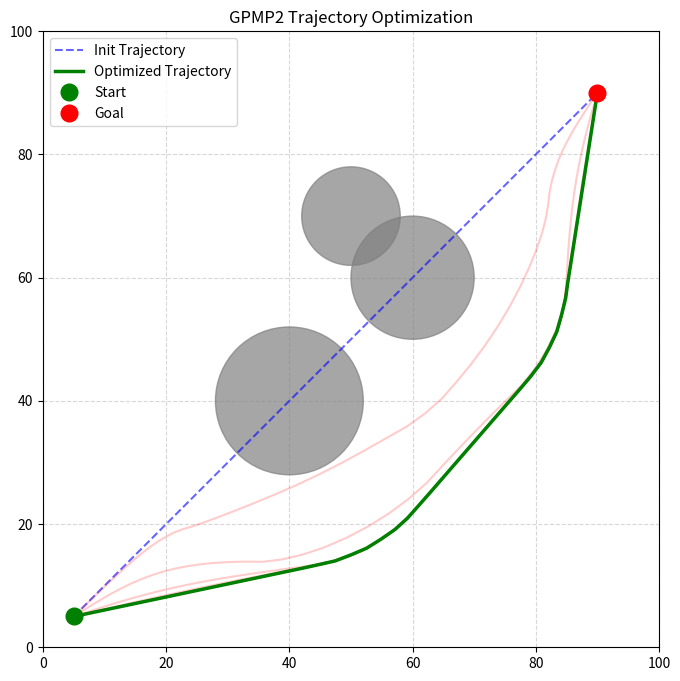

This chart was generated by the following Python code:
# GPMP2 (Gaussian Process Motion Planner 2) Algorithm Visualization 
"""
当然可以！复现 GPMP2 (Gaussian Process Motion Planner 2) 是一个非常有趣的任务。这是一个将在 CHOMP 基础上，引入更高级概率思想的运动规划器。

下面，我将为你：
1.  详细解释 **GPMP2 的核心思想**，并阐述它与 CHOMP 的关键区别。
2.  在 `gpmp2_motion_planning.py` 文件中，创建一个功能与我们之前案例一致的、简化的 GPMP2 可视化案例。

---

### GPMP2 vs. CHOMP：核心思想的区别

CHOMP 是一个基于**能量最小化**的优化方法，它的目标函数是 \(\mathcal{U} = \mathcal{U}_{\text{smooth}} + \mathcal{U}_{\text{obs}}\)。

GPMP2 则是一个基于**概率推理**的优化方法，它将运动规划问题建模为寻找**最大后验概率（Maximum a Posteriori, MAP）**的轨迹。

根据贝叶斯定理，后验概率正比于先验概率和似然的乘积：

"""
import numpy as np
import matplotlib.pyplot as plt

# --- 配置参数 ---
START = np.array([5, 5])
GOAL = np.array([90, 90])
N_WAYPOINTS = 50      # 轨迹离散点数
LAMBDA_GP = 20.0      # GP先验项权重 (平滑项)
OBSTACLE_WEIGHT = 10.0 # 障碍物似然项权重
ETA = 0.01            # 梯度步长
N_ITER = 2000          # 优化迭代次数
SAFE_DIST = 15.0      # 安全距离

# --- 障碍物 (圆形：中心和半径) ---
OBSTACLES = [
    {'center': np.array([40, 40]), 'radius': 12},
    {'center': np.array([60, 60]), 'radius': 10},
    {'center': np.array([50, 70]), 'radius': 8},
]

# --- 核心函数 ---

def initialize_trajectory(start, goal, n_points):
    """初始化轨迹为直线"""
    return np.linspace(start, goal, n_points)

def gp_prior_gradient(traj):
    """
    计算高斯过程(GP)先验的梯度。
    这对应于最小化速度的平方和，由零均值高斯过程在速度上的先验推导得出。
    """
    grad = np.zeros_like(traj)
    grad[1:-1] = 2 * traj[1:-1] - traj[0:-2] - traj[2:]
    return grad

def obstacle_likelihood_gradient(traj, obstacles):
    """
    计算障碍物似然的梯度。
    这里使用铰链损失(Hinge Loss)作为障碍物代价的近似。
    """
    cost = 0.0
    grad = np.zeros_like(traj)
    for obs in obstacles:
        center = obs['center']
        radius = obs['radius']
        
        vec = traj - center
        dist = np.linalg.norm(vec, axis=1)
        d_to_obs = dist - radius
        
        inside = d_to_obs < SAFE_DIST
        
        # 代价函数 (Hinge Loss)
        cost_term = np.zeros_like(dist)
        cost_term[inside] = OBSTACLE_WEIGHT * (SAFE_DIST - d_to_obs[inside])
        cost += np.sum(cost_term)
        
        # 梯度
        grad_term = np.zeros_like(traj)
        # 梯度大小是恒定的，方向远离障碍物
        grad_term[inside] = -OBSTACLE_WEIGHT * (vec[inside] / (dist[inside][:, None] + 1e-6))
        grad += grad_term
        
    return cost, grad

def gpmp2_optimize(traj, obstacles, n_iter, eta, lambda_gp):
    """GPMP2 主优化循环"""
    traj_hist = [traj.copy()]
    for _ in range(n_iter):
        grad_prior = gp_prior_gradient(traj)
        _, grad_obs = obstacle_likelihood_gradient(traj, obstacles)
        
        # 组合梯度 (对应于最小化负对数后验概率)
        grad = lambda_gp * grad_prior + grad_obs
        
        # 固定起点和终点
        grad[0] = 0
        grad[-1] = 0
        
        traj = traj - eta * grad
        traj_hist.append(traj.copy())
        
    return traj, traj_hist

# --- 可视化 ---

def plot_gpmp2(traj_hist, obstacles, start, goal):
    """绘制优化过程和结果"""
    plt.figure(figsize=(8, 8))
    
    # 绘制障碍物
    for obs in obstacles:
        circle = plt.Circle(obs['center'], obs['radius'], color='gray', alpha=0.7, zorder=2)
        plt.gca().add_patch(circle)
        
    # 绘制轨迹历史
    for i, traj in enumerate(traj_hist):
        if i == 0:
            plt.plot(traj[:, 0], traj[:, 1], 'b--', alpha=0.6, label='Init Trajectory', zorder=3)
        elif i == len(traj_hist) - 1:
            plt.plot(traj[:, 0], traj[:, 1], 'g-', linewidth=2.5, label='Optimized Trajectory', zorder=5)
        elif i % (len(traj_hist) // 10) == 0: # 绘制更多中间轨迹
            plt.plot(traj[:, 0], traj[:, 1], 'r-', alpha=0.2, zorder=4)
            
    # 绘制起点和终点
    plt.plot(start[0], start[1], 'go', markersize=12, label='Start', zorder=6)
    plt.plot(goal[0], goal[1], 'ro', markersize=12, label='Goal', zorder=6)
    
    plt.xlim(0, 100)
    plt.ylim(0, 100)
    plt.gca().set_aspect('equal', adjustable='box')
    plt.legend()
    plt.title('GPMP2 Trajectory Optimization')
    plt.grid(True, linestyle='--', alpha=0.5)
    plt.show()

# --- 主函数 ---

if __name__ == '__main__':
    traj_init = initialize_trajectory(START, GOAL, N_WAYPOINTS)
    traj_opt, traj_hist = gpmp2_optimize(traj_init, OBSTACLES, N_ITER, ETA, LAMBDA_GP)
    plot_gpmp2(traj_hist, OBSTACLES, START, GOAL) 